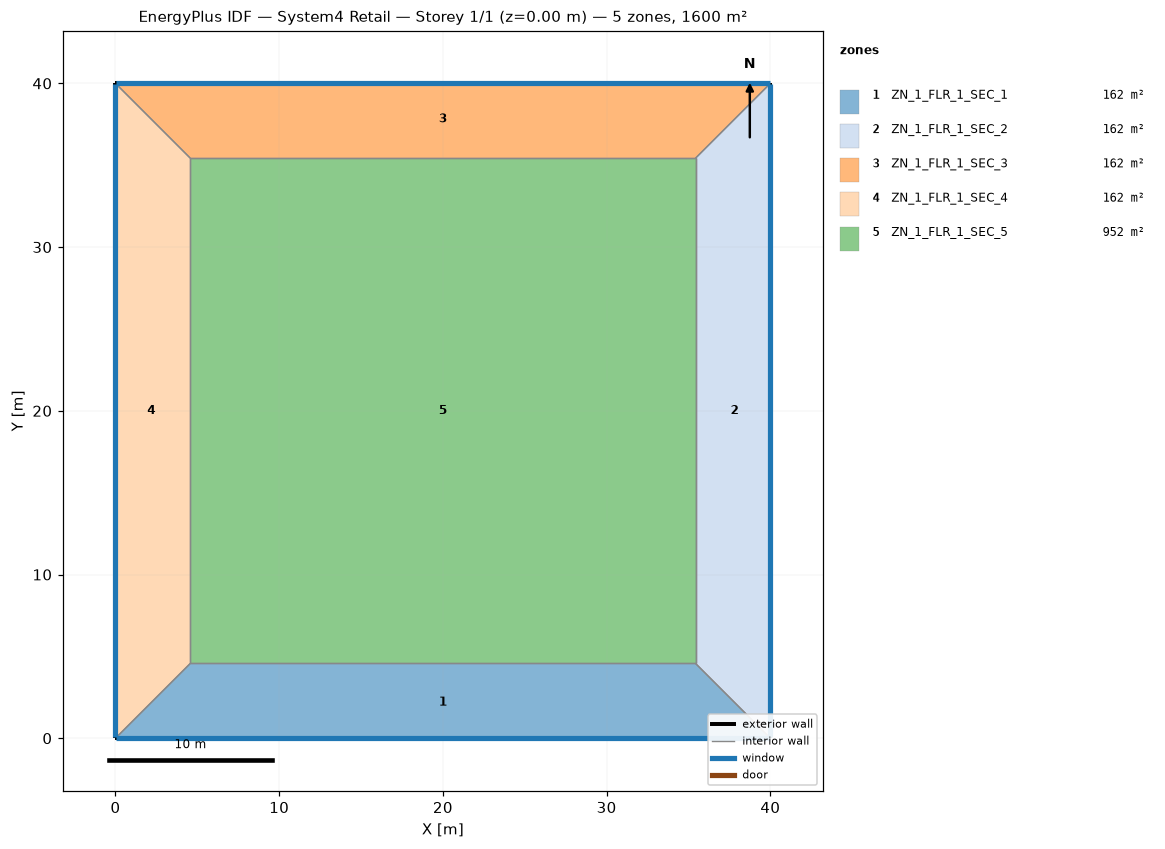
=== STOREY PLAN SPEC (per zone: floor XY polygon, exterior-wall plan segments, windows/doors) ===
zone 1: ZN_1_FLR_1_SEC_1  (161.9 m²)
  floor: (4.57, 4.57) (35.43, 4.57) (40.00, 0.00) (0.00, 0.00)
  exterior wall: (0.00, 0.00) – (40.00, 0.00)  [40.0 m]
    window: (0.05, 0.00) – (39.95, 0.00)  [60.8 m²]
  interior walls: 3
zone 2: ZN_1_FLR_1_SEC_2  (161.9 m²)
  floor: (35.43, 4.57) (35.43, 35.43) (40.00, 40.00) (40.00, 0.00)
  exterior wall: (40.00, 0.00) – (40.00, 40.00)  [40.0 m]
    window: (40.00, 0.05) – (40.00, 39.95)  [60.8 m²]
  interior walls: 3
zone 3: ZN_1_FLR_1_SEC_3  (161.9 m²)
  floor: (0.00, 40.00) (40.00, 40.00) (35.43, 35.43) (4.57, 35.43)
  exterior wall: (40.00, 40.00) – (0.00, 40.00)  [40.0 m]
    window: (39.95, 40.00) – (0.05, 40.00)  [60.8 m²]
  interior walls: 3
zone 4: ZN_1_FLR_1_SEC_4  (161.9 m²)
  floor: (0.00, 40.00) (4.57, 35.43) (4.57, 4.57) (0.00, 0.00)
  exterior wall: (0.00, 40.00) – (0.00, 0.00)  [40.0 m]
    window: (0.00, 39.95) – (0.00, 0.05)  [60.8 m²]
  interior walls: 3
zone 5: ZN_1_FLR_1_SEC_5  (952.3 m²)
  floor: (4.57, 35.43) (35.43, 35.43) (35.43, 4.57) (4.57, 4.57)
  interior walls: 4

=== DERIVED (storey summary) ===
Building: System4 Retail
Storey: 1 of 1  (floor level z = 0.00 m)
Storey gross floor area: 1600.0 m²
Zones on this storey: 5
  - ZN_1_FLR_1_SEC_1: floor 161.9 m²; exterior wall 40.0 m (152.0 m²); 1 window(s) 60.8 m²; WWR 40.0%
  - ZN_1_FLR_1_SEC_2: floor 161.9 m²; exterior wall 40.0 m (152.0 m²); 1 window(s) 60.8 m²; WWR 40.0%
  - ZN_1_FLR_1_SEC_3: floor 161.9 m²; exterior wall 40.0 m (152.0 m²); 1 window(s) 60.8 m²; WWR 40.0%
  - ZN_1_FLR_1_SEC_4: floor 161.9 m²; exterior wall 40.0 m (152.0 m²); 1 window(s) 60.8 m²; WWR 40.0%
  - ZN_1_FLR_1_SEC_5: floor 952.3 m²
Zone adjacency (shared interzone walls):
  - ZN_1_FLR_1_SEC_1 ↔ ZN_1_FLR_1_SEC_2
  - ZN_1_FLR_1_SEC_1 ↔ ZN_1_FLR_1_SEC_4
  - ZN_1_FLR_1_SEC_1 ↔ ZN_1_FLR_1_SEC_5
  - ZN_1_FLR_1_SEC_2 ↔ ZN_1_FLR_1_SEC_3
  - ZN_1_FLR_1_SEC_2 ↔ ZN_1_FLR_1_SEC_5
  - ZN_1_FLR_1_SEC_3 ↔ ZN_1_FLR_1_SEC_4
  - ZN_1_FLR_1_SEC_3 ↔ ZN_1_FLR_1_SEC_5
  - ZN_1_FLR_1_SEC_4 ↔ ZN_1_FLR_1_SEC_5